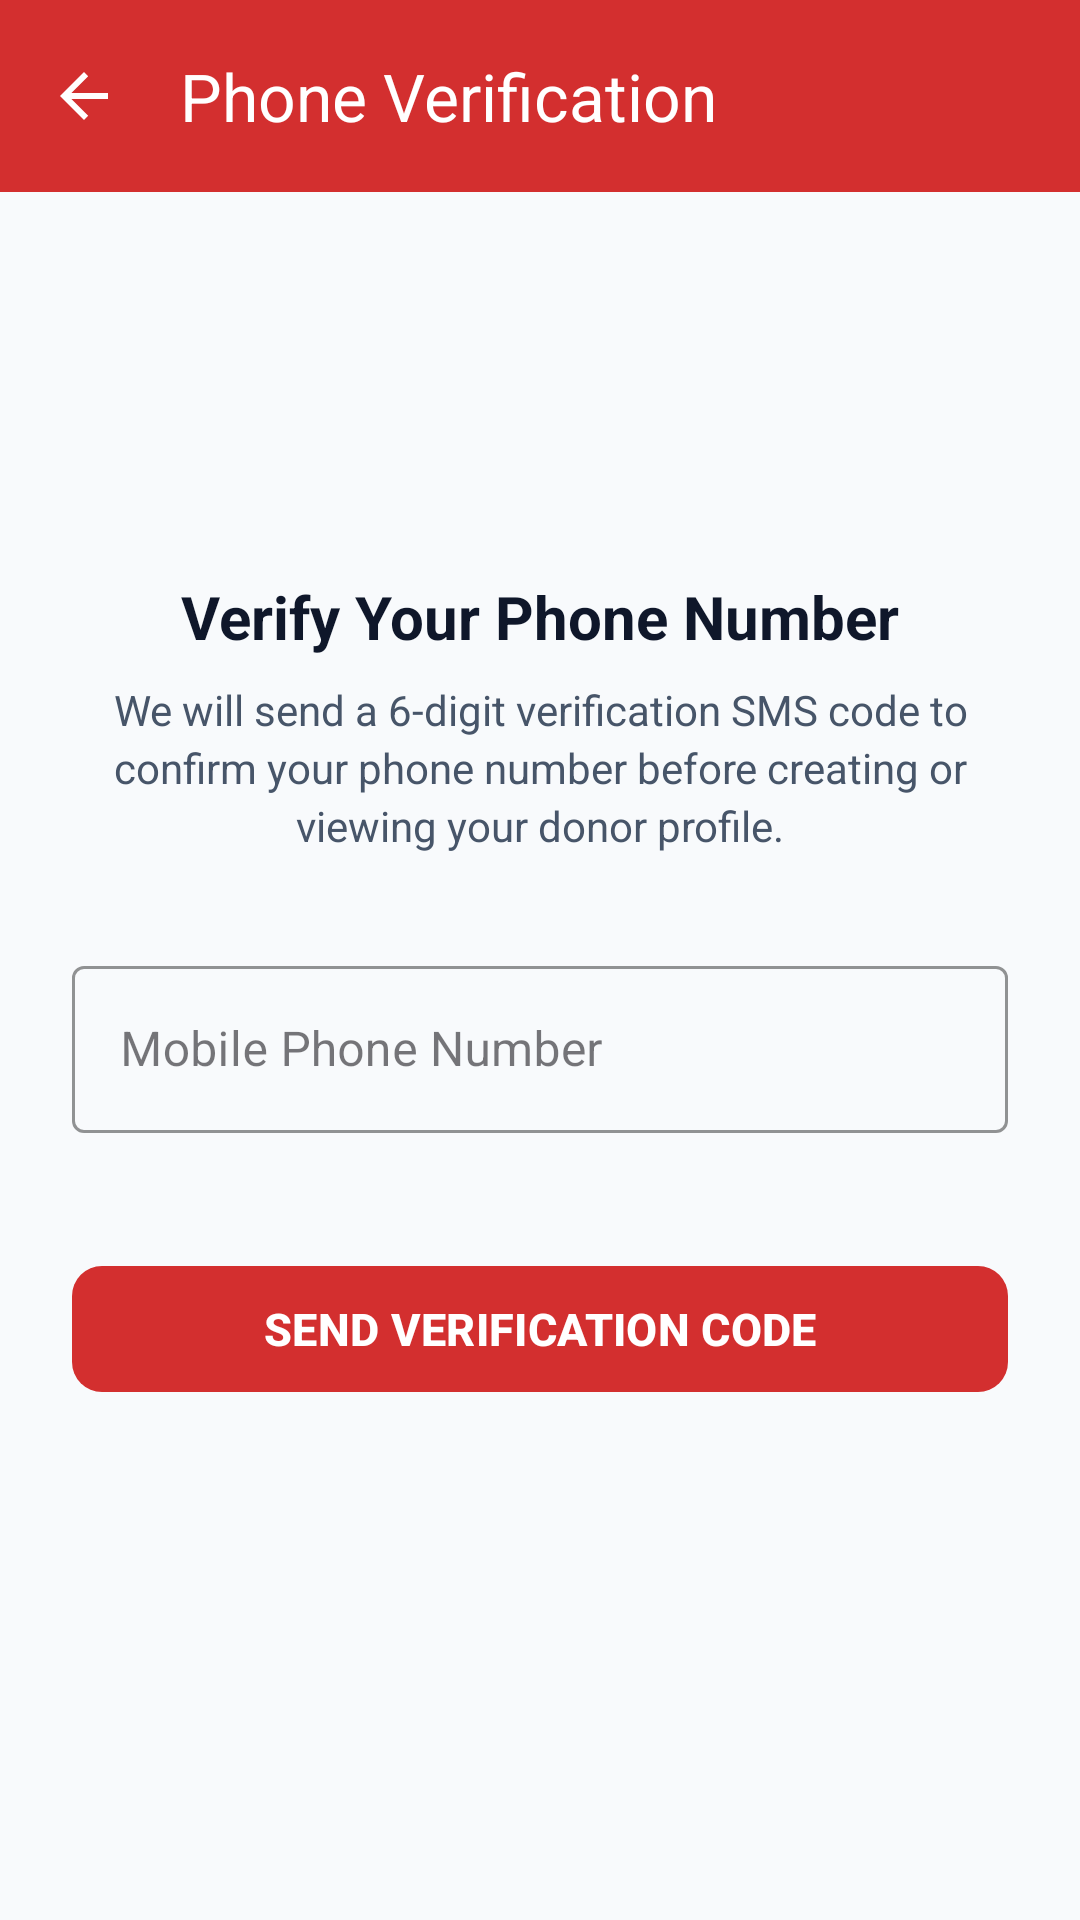

Write the Android layout XML for this screen, with the resource values it uses.
<!-- AndroidManifest.xml: application theme Theme.BloodDonorPakistan -->
<!-- res/layout/activity_login.xml -->
<?xml version="1.0" encoding="utf-8"?>
<androidx.coordinatorlayout.widget.CoordinatorLayout xmlns:android="http://schemas.android.com/apk/res/android"
    xmlns:app="http://schemas.android.com/apk/res-auto"
    android:layout_width="match_parent"
    android:layout_height="match_parent"
    android:background="@color/background_light">

    <com.google.android.material.appbar.AppBarLayout
        android:layout_width="match_parent"
        android:layout_height="wrap_content"
        android:background="@color/primary_red">

        <com.google.android.material.appbar.MaterialToolbar
            android:id="@+id/toolbar_login"
            android:layout_width="match_parent"
            android:layout_height="?attr/actionBarSize"
            app:title="Phone Verification"
            app:titleTextColor="@color/white"
            app:navigationIcon="?attr/homeAsUpIndicator"
            app:navigationIconTint="@color/white" />

    </com.google.android.material.appbar.AppBarLayout>

    <LinearLayout
        android:layout_width="match_parent"
        android:layout_height="match_parent"
        android:orientation="vertical"
        android:padding="24dp"
        android:gravity="center_horizontal"
        app:layout_behavior="@string/appbar_scrolling_view_behavior">

        <ImageView
            android:layout_width="64dp"
            android:layout_height="64dp"
            android:layout_marginTop="24dp"
            android:src="@drawable/ic_phone"
            android:tint="@color/primary_red"
            android:contentDescription="Phone Verification" />

        <TextView
            android:layout_width="wrap_content"
            android:layout_height="wrap_content"
            android:layout_marginTop="16dp"
            android:text="Verify Your Phone Number"
            android:textColor="@color/text_primary"
            android:textSize="20sp"
            android:textStyle="bold" />

        <TextView
            android:layout_width="match_parent"
            android:layout_height="wrap_content"
            android:layout_marginTop="8dp"
            android:gravity="center"
            android:text="We will send a 6-digit verification SMS code to confirm your phone number before creating or viewing your donor profile."
            android:textColor="@color/text_secondary"
            android:textSize="14sp"
            android:lineSpacingExtra="3dp" />

        <com.google.android.material.textfield.TextInputLayout
            android:id="@+id/til_auth_phone"
            style="@style/Widget.MaterialComponents.TextInputLayout.OutlinedBox"
            android:layout_width="match_parent"
            android:layout_height="wrap_content"
            android:layout_marginTop="32dp"
            android:hint="Mobile Phone Number"
            app:prefixText="+92 "
            app:boxStrokeColor="@color/primary_red"
            app:errorEnabled="true">

            <com.google.android.material.textfield.TextInputEditText
                android:id="@+id/et_auth_phone"
                android:layout_width="match_parent"
                android:layout_height="wrap_content"
                android:inputType="phone"
                android:maxLength="11" />
        </com.google.android.material.textfield.TextInputLayout>

        <com.google.android.material.button.MaterialButton
            android:id="@+id/btn_send_otp"
            android:layout_width="match_parent"
            android:layout_height="50dp"
            android:layout_marginTop="20dp"
            android:text="@string/btn_send_otp"
            android:textSize="15sp"
            android:textStyle="bold"
            app:cornerRadius="10dp"
            app:backgroundTint="@color/primary_red" />

        <ProgressBar
            android:id="@+id/pb_auth_loading"
            android:layout_width="32dp"
            android:layout_height="32dp"
            android:layout_marginTop="20dp"
            android:visibility="gone"
            android:indeterminateTint="@color/primary_red" />

    </LinearLayout>

</androidx.coordinatorlayout.widget.CoordinatorLayout>
<!-- resources referenced by this layout -->
<resources>
  <color name="background_light">#F8FAFC</color>
  <color name="primary_red">#D32F2F</color>
  <color name="text_primary">#0F172A</color>
  <color name="text_secondary">#475569</color>
  <color name="white">#FFFFFF</color>
  <string name="btn_send_otp">SEND VERIFICATION CODE</string>
  <style name="Theme.BloodDonorPakistan" parent="Theme.Material3.Light.NoActionBar">
          
          <item name="colorPrimary">@color/primary_red</item>
          <item name="colorPrimaryDark">@color/primary_red_dark</item>
          <item name="colorAccent">@color/accent_red</item>
          <item name="colorSurface">@color/surface_white</item>
          <item name="android:windowBackground">@color/background_light</item>
          <item name="android:statusBarColor">@color/primary_red_dark</item>
          <item name="android:windowLightStatusBar" tools:targetApi="23">false</item>
      </style>
  <color name="primary_red_dark">#B71C1C</color>
  <color name="accent_red">#E53935</color>
  <color name="surface_white">#FFFFFF</color>
</resources>
